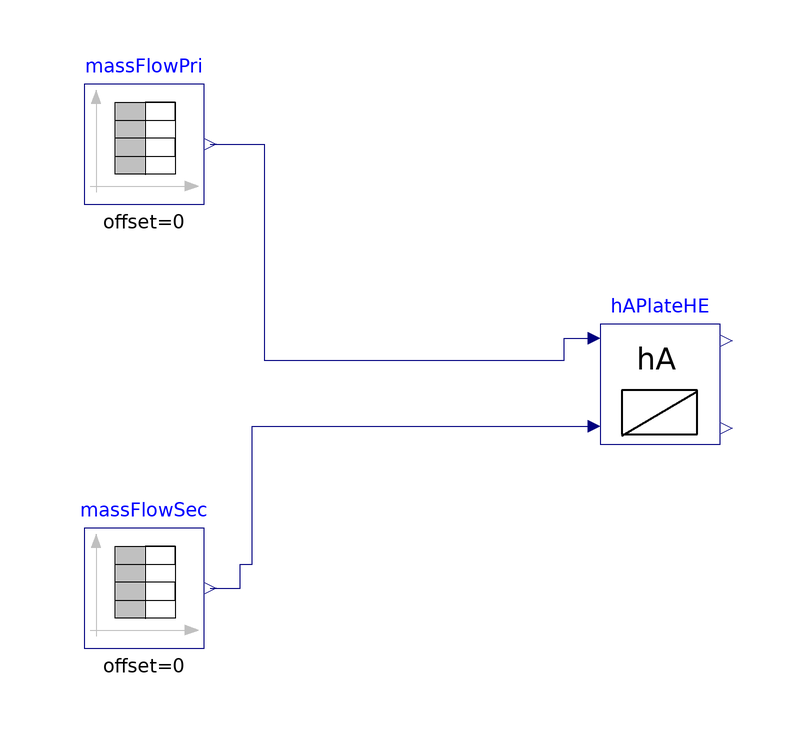

The Modelica model whose source follows is shown above as a component diagram (icons at their Placement, wires along their Line points).

model HeatTransferCoefficient
   extends Modelica.Icons.Example;

  ProsNet.Fluid.HeatExchangers.BaseClasses.HAPlateHE hAPlateHE(
    m_flow_nominal_primary=0.3,
    m_flow_nominal_secondary=0.2,
    UA_nominal=9776*0.19,
    r_nominal=1.3,
    n=0.6)
    annotation (Placement(transformation(extent={{-12,-10},{8,10}})));
  Modelica.Blocks.Sources.TimeTable massFlowPri(table=[0,0; 1,0; 1,0.1; 2,0.1;
        2,0.05; 3,0.05; 3,0.2; 5,0.2; 5,0.6; 6,0.6; 7,-5])
    annotation (Placement(transformation(extent={{-98,30},{-78,50}})));
  Modelica.Blocks.Sources.TimeTable massFlowSec(table=[0,0.2; 3,0.2; 3,0.1; 4,
        0.1; 4,0.05; 5,0.05; 5,0.1; 6,0.1])
    annotation (Placement(transformation(extent={{-98,-44},{-78,-24}})));
equation
  connect(massFlowPri.y, hAPlateHE.m_flow_primary) annotation (Line(points={{
          -77,40},{-68,40},{-68,4},{-18,4},{-18,7.6},{-13,7.6}}, color={0,0,127}));
  connect(massFlowSec.y, hAPlateHE.m_flow_secondary) annotation (Line(points={{
          -77,-34},{-72,-34},{-72,-30},{-70,-30},{-70,-7},{-13,-7}}, color={0,0,
          127}));
  annotation (Icon(coordinateSystem(preserveAspectRatio=false)), Diagram(
        coordinateSystem(preserveAspectRatio=false)));
end HeatTransferCoefficient;